Run: headless pygame with SDL's dummy video driver; simulated clock (each Clock.tick advances the game by its frame time, no real sleeping); random seed 0; keys injected as events and as key.get_pressed() state; no mouse input.
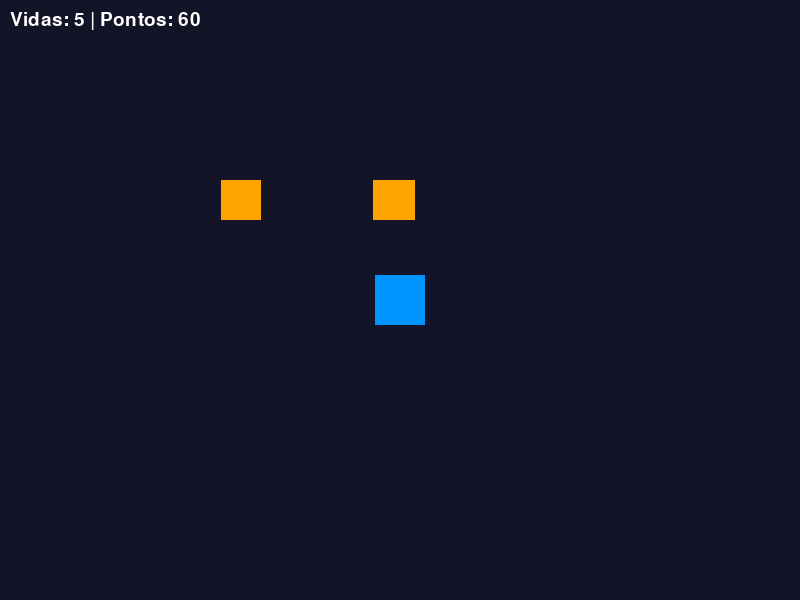
Frame 1 of 4 · flips 1–60 · no input
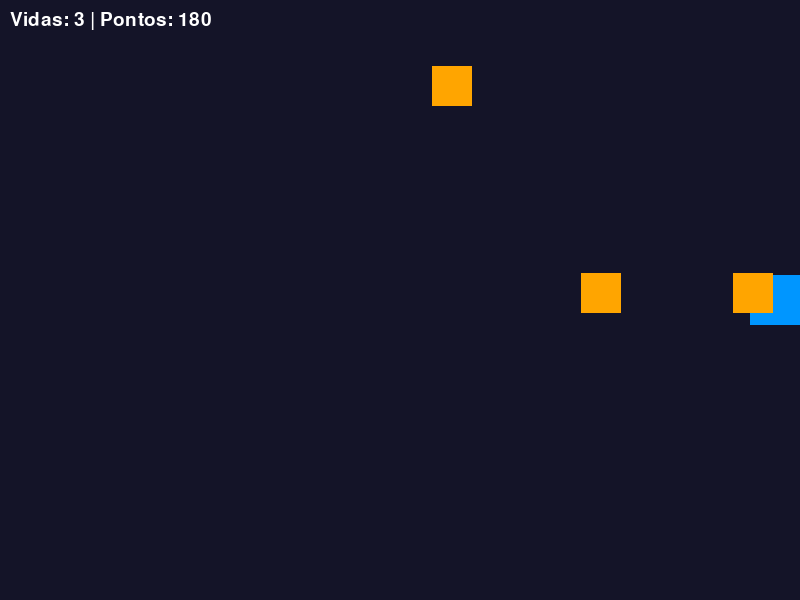
Frame 2 of 4 · flips 61–180 · tapped SPACE, RETURN · held RIGHT (→), D
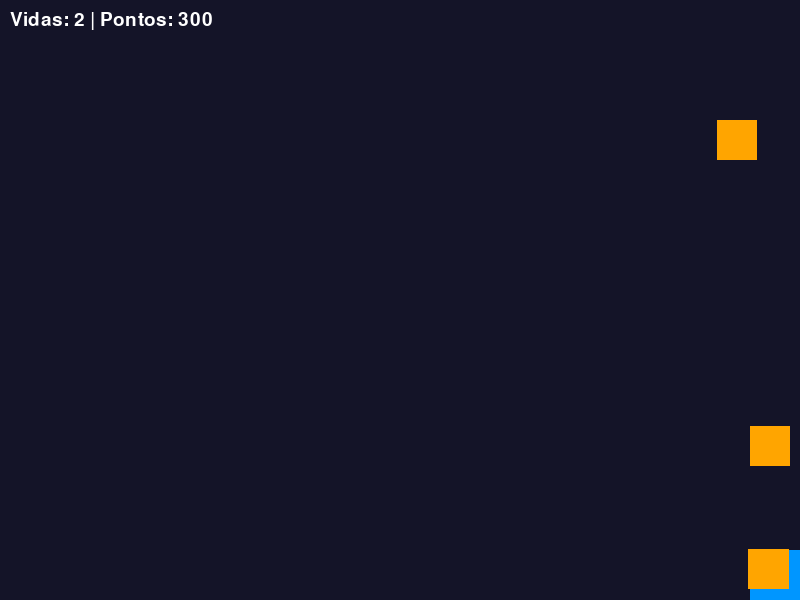
Frame 3 of 4 · flips 181–300 · held DOWN (↓), S
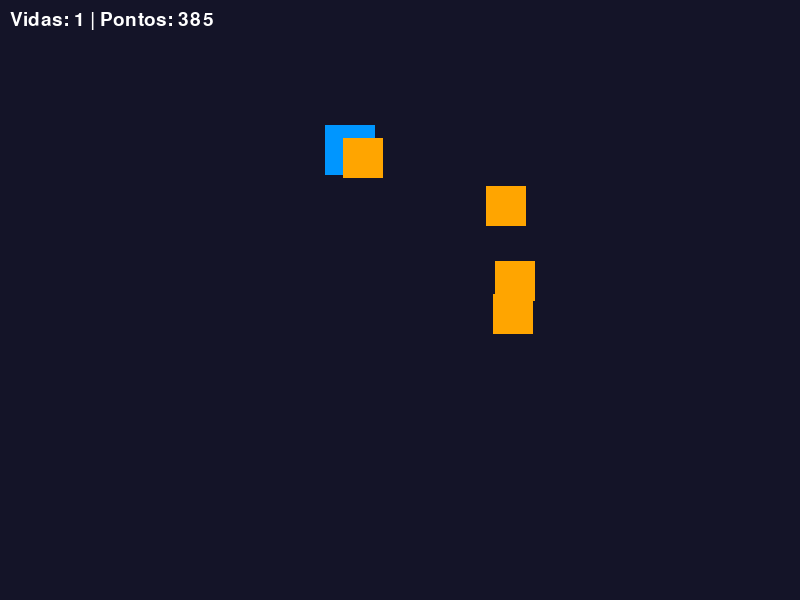
Frame 4 of 4 · flips 301–420 · held LEFT (←), A, UP (↑), W

The pygame program that drew these frames:

# =========================================
# NIVEL 1
# =========================================
import pygame, sys, random

pygame.init()
TELA = pygame.display.set_mode((800, 600))
pygame.display.set_caption("Nivel 1")
CLOCK = pygame.time.Clock()
fonte = pygame.font.SysFont("Arial", 28)

class Entidade:
    def __init__(self, x, y, w, h, cor):
        self.rect = pygame.Rect(x, y, w, h)
        self.cor = cor

    def desenhar(self):
        pygame.draw.rect(TELA, self.cor, self.rect)

class Jogador(Entidade):
    def __init__(self):
        super().__init__(375, 275, 50, 50, (0,150,255))
        self.vel = 5

    def mover(self, t):
        if t[pygame.K_LEFT] and self.rect.x > 0: self.rect.x -= self.vel
        if t[pygame.K_RIGHT] and self.rect.x < 750: self.rect.x += self.vel
        if t[pygame.K_UP] and self.rect.y > 0: self.rect.y -= self.vel
        if t[pygame.K_DOWN] and self.rect.y < 550: self.rect.y += self.vel

class Inimigo(Entidade):
    def __init__(self):
        super().__init__(random.randint(0,750),0,40,40,(255,165,0))
        self.vel = random.randint(2,4)

    def mover(self, j):
        if self.rect.x < j.rect.x: self.rect.x += self.vel
        if self.rect.x > j.rect.x: self.rect.x -= self.vel
        if self.rect.y < j.rect.y: self.rect.y += self.vel
        if self.rect.y > j.rect.y: self.rect.y -= self.vel

j = Jogador()
inimigos = [Inimigo() for _ in range(4)]
vidas = 5
pontos = 0

ultimo_dano = 0
cooldown = 1000

while True:
    for ev in pygame.event.get():
        if ev.type == pygame.QUIT:
            pygame.quit(); sys.exit()

    t = pygame.key.get_pressed()
    j.mover(t)

    for ini in inimigos:
        ini.mover(j)
        if ini.rect.colliderect(j.rect):
            agora = pygame.time.get_ticks()
            if agora - ultimo_dano > cooldown:
                vidas -= 1
                ultimo_dano = agora
                ini.rect.topleft = (random.randint(0,750),0)

    if vidas <= 0:
        break

    pontos += 1

    TELA.fill((20,20,40))
    j.desenhar()

    for ini in inimigos:
        ini.desenhar()

    txt = fonte.render(f"Vidas: {vidas} | Pontos: {pontos}", True, (255,255,255))
    TELA.blit(txt,(10,10))

    pygame.display.flip()
    CLOCK.tick(60)

pygame.quit()


# =========================================
# NIVEL 2
# =========================================
import pygame, sys, random

pygame.init()
TELA = pygame.display.set_mode((800, 600))
CLOCK = pygame.time.Clock()
fonte = pygame.font.SysFont("Arial", 28)

class Jogador:
    def __init__(self):
        self.rect = pygame.Rect(375,275,50,50)
        self.vel = 5

    def mover(self,t):
        if t[pygame.K_LEFT] and self.rect.x > 0: self.rect.x -= self.vel
        if t[pygame.K_RIGHT] and self.rect.x < 750: self.rect.x += self.vel
        if t[pygame.K_UP] and self.rect.y > 0: self.rect.y -= self.vel
        if t[pygame.K_DOWN] and self.rect.y < 550: self.rect.y += self.vel

    def draw(self):
        pygame.draw.rect(TELA,(0,150,255),self.rect)

class Inimigo:
    def __init__(self):
        self.rect = pygame.Rect(random.randint(0,750),0,40,40)
        self.vel = 3
        self.vida = 3

    def mover(self,j):
        if self.rect.x < j.rect.x: self.rect.x += self.vel
        if self.rect.x > j.rect.x: self.rect.x -= self.vel
        if self.rect.y < j.rect.y: self.rect.y += self.vel
        if self.rect.y > j.rect.y: self.rect.y -= self.vel

    def draw(self):
        pygame.draw.rect(TELA,(255,165,0),self.rect)

class Tiro:
    def __init__(self,x,y):
        self.rect = pygame.Rect(x,y,10,10)

    def mover(self):
        self.rect.y -= 7

    def draw(self):
        pygame.draw.rect(TELA,(255,255,0),self.rect)

j = Jogador()
inimigos = [Inimigo() for _ in range(4)]
tiros = []
vidas = 5
pontos = 0

ultimo_dano = 0
cooldown = 1000

while True:
    for ev in pygame.event.get():
        if ev.type == pygame.QUIT:
            pygame.quit(); sys.exit()
        if ev.type == pygame.KEYDOWN and ev.key == pygame.K_SPACE:
            tiros.append(Tiro(j.rect.centerx, j.rect.y))

    t = pygame.key.get_pressed()
    j.mover(t)

    for tiro in tiros[:]:
        tiro.mover()
        for ini in inimigos[:]:
            if tiro.rect.colliderect(ini.rect):
                ini.vida -= 1
                if ini.vida <= 0:
                    inimigos.remove(ini)
                if tiro in tiros:
                    tiros.remove(tiro)
                break

    for ini in inimigos:
        ini.mover(j)
        if ini.rect.colliderect(j.rect):
            agora = pygame.time.get_ticks()
            if agora - ultimo_dano > cooldown:
                vidas -= 1
                ultimo_dano = agora

    if vidas <= 0:
        break

    pontos += 1

    TELA.fill((20,20,40))
    j.draw()

    for ini in inimigos:
        ini.draw()

    for tiro in tiros:
        tiro.draw()

    txt = fonte.render(f"Vidas: {vidas} | Pontos: {pontos}", True, (255,255,255))
    TELA.blit(txt,(10,10))

    pygame.display.flip()
    CLOCK.tick(60)

pygame.quit()


# =========================================
# NIVEL 3
# =========================================
import pygame, sys, random

pygame.init()
TELA = pygame.display.set_mode((800, 600))
CLOCK = pygame.time.Clock()
fonte = pygame.font.SysFont("Arial", 28)
fonte_grande = pygame.font.SysFont("Arial", 48)

class Jogador:
    def __init__(self):
        self.rect = pygame.Rect(375,275,50,50)
        self.vel = 5

    def mover(self,t):
        if t[pygame.K_LEFT] and self.rect.x > 0: self.rect.x -= self.vel
        if t[pygame.K_RIGHT] and self.rect.x < 750: self.rect.x += self.vel
        if t[pygame.K_UP] and self.rect.y > 0: self.rect.y -= self.vel
        if t[pygame.K_DOWN] and self.rect.y < 550: self.rect.y += self.vel

    def draw(self):
        pygame.draw.rect(TELA,(0,150,255),self.rect)

class Inimigo:
    def __init__(self, vel):
        self.rect = pygame.Rect(random.randint(0,750),0,40,40)
        self.vel = vel
        self.vida = 3

    def mover(self,j):
        if self.rect.x < j.rect.x: self.rect.x += self.vel
        if self.rect.x > j.rect.x: self.rect.x -= self.vel
        if self.rect.y < j.rect.y: self.rect.y += self.vel
        if self.rect.y > j.rect.y: self.rect.y -= self.vel

    def draw(self):
        pygame.draw.rect(TELA,(255,165,0),self.rect)

class Tiro:
    def __init__(self,x,y):
        self.rect = pygame.Rect(x,y,10,10)

    def mover(self):
        self.rect.y -= 7

    def draw(self):
        pygame.draw.rect(TELA,(255,255,0),self.rect)

niveis = {
    1: {"vel":2,"qtd":3},
    2: {"vel":3,"qtd":5},
    3: {"vel":5,"qtd":7}
}

nivel = 1
pontos = 0
mostrar = False
tempo_msg = 0

j = Jogador()
inimigos = [Inimigo(niveis[nivel]["vel"]) for _ in range(niveis[nivel]["qtd"])]
tiros = []
vidas = 5

ultimo_dano = 0
cooldown = 1000

while True:
    for ev in pygame.event.get():
        if ev.type == pygame.QUIT:
            pygame.quit(); sys.exit()
        if ev.type == pygame.KEYDOWN and ev.key == pygame.K_SPACE:
            tiros.append(Tiro(j.rect.centerx, j.rect.y))

    t = pygame.key.get_pressed()
    j.mover(t)

    for tiro in tiros[:]:
        tiro.mover()
        for ini in inimigos[:]:
            if tiro.rect.colliderect(ini.rect):
                ini.vida -= 1
                if ini.vida <= 0:
                    inimigos.remove(ini)
                if tiro in tiros:
                    tiros.remove(tiro)
                break

    for ini in inimigos:
        ini.mover(j)
        if ini.rect.colliderect(j.rect):
            agora = pygame.time.get_ticks()
            if agora - ultimo_dano > cooldown:
                vidas -= 1
                ultimo_dano = agora

    if vidas <= 0:
        break

    pontos += 1

    if pontos % 500 == 0:
        if nivel < 3:
            nivel += 1
            mostrar = True
            tempo_msg = pygame.time.get_ticks()
            inimigos = [Inimigo(niveis[nivel]["vel"]) for _ in range(niveis[nivel]["qtd"])]

    TELA.fill((20,20,40))
    j.draw()

    for ini in inimigos:
        ini.draw()

    for tiro in tiros:
        tiro.draw()

    txt = fonte.render(f"Nivel: {nivel} | Vidas: {vidas} | Pontos: {pontos}", True, (255,255,255))
    TELA.blit(txt,(10,10))

    if mostrar:
        if pygame.time.get_ticks() - tempo_msg < 2000:
            texto = fonte_grande.render(f"NIVEL {nivel}", True, (255,255,255))
            TELA.blit(texto,(250,250))
        else:
            mostrar = False

    pygame.display.flip()
    CLOCK.tick(60)

pygame.quit()


# =========================================
# NIVEL 4
# =========================================
import pygame, sys, random

pygame.init()
TELA = pygame.display.set_mode((800, 600))
CLOCK = pygame.time.Clock()
fonte = pygame.font.SysFont("Arial", 28)

class Jogador:
    def __init__(self):
        self.rect = pygame.Rect(375,275,50,50)
        self.vel = 5

    def mover(self,t):
        if t[pygame.K_LEFT] and self.rect.x > 0: self.rect.x -= self.vel
        if t[pygame.K_RIGHT] and self.rect.x < 750: self.rect.x += self.vel
        if t[pygame.K_UP] and self.rect.y > 0: self.rect.y -= self.vel
        if t[pygame.K_DOWN] and self.rect.y < 550: self.rect.y += self.vel

    def draw(self):
        pygame.draw.rect(TELA,(0,150,255),self.rect)

class Inimigo:
    def __init__(self):
        self.rect = pygame.Rect(random.randint(0,750),0,40,40)
        self.vel = 3
        self.vida = 3
        self.cor = (255,165,0)

    def mover(self,j):
        if self.rect.x < j.rect.x: self.rect.x += self.vel
        if self.rect.x > j.rect.x: self.rect.x -= self.vel
        if self.rect.y < j.rect.y: self.rect.y += self.vel
        if self.rect.y > j.rect.y: self.rect.y -= self.vel

    def draw(self):
        pygame.draw.rect(TELA,self.cor,self.rect)

class InimigoRapido(Inimigo):
    def __init__(self):
        super().__init__()
        self.vel = 6
        self.cor = (255,0,255)

class InimigoGigante(Inimigo):
    def __init__(self):
        super().__init__()
        self.rect = pygame.Rect(random.randint(0,750),0,80,80)
        self.vida = 5
        self.cor = (0,255,0)

class Tiro:
    def __init__(self,x,y):
        self.rect = pygame.Rect(x,y,10,10)

    def mover(self):
        self.rect.y -= 7

    def draw(self):
        pygame.draw.rect(TELA,(255,255,0),self.rect)

def spawn():
    tipo = random.choice(["normal","rapido","gigante"])
    if tipo == "rapido":
        return InimigoRapido()
    elif tipo == "gigante":
        return InimigoGigante()
    return Inimigo()

j = Jogador()
inimigos = [spawn() for _ in range(5)]
tiros = []
vidas = 5
pontos = 0

ultimo_dano = 0
cooldown = 1000

while True:
    for ev in pygame.event.get():
        if ev.type == pygame.QUIT:
            pygame.quit(); sys.exit()
        if ev.type == pygame.KEYDOWN and ev.key == pygame.K_SPACE:
            tiros.append(Tiro(j.rect.centerx, j.rect.y))

    t = pygame.key.get_pressed()
    j.mover(t)

    for tiro in tiros[:]:
        tiro.mover()
        for ini in inimigos[:]:
            if tiro.rect.colliderect(ini.rect):
                ini.vida -= 1
                if ini.vida <= 0:
                    inimigos.remove(ini)
                if tiro in tiros:
                    tiros.remove(tiro)
                break

    for ini in inimigos:
        ini.mover(j)
        if ini.rect.colliderect(j.rect):
            agora = pygame.time.get_ticks()
            if agora - ultimo_dano > cooldown:
                vidas -= 1
                ultimo_dano = agora

    if vidas <= 0:
        break

    pontos += 1

    if random.randint(1,100) < 2:
        inimigos.append(spawn())

    TELA.fill((20,20,40))
    j.draw()

    for ini in inimigos:
        ini.draw()

    for tiro in tiros:
        tiro.draw()

    txt = fonte.render(f"Vidas: {vidas} | Pontos: {pontos}", True, (255,255,255))
    TELA.blit(txt,(10,10))

    pygame.display.flip()
    CLOCK.tick(60)

pygame.quit()
